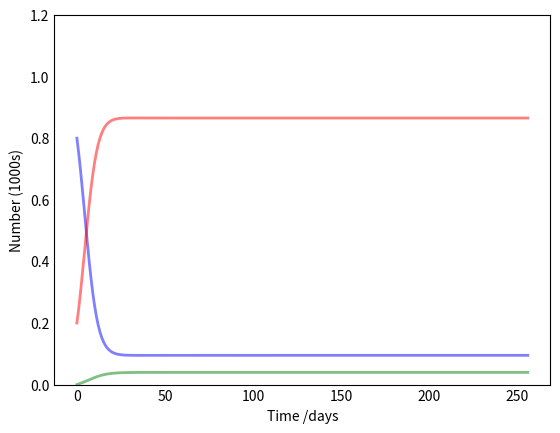

Recreate this plot in Python. (Note: this script raises an exception after producing the figure.)
import numpy as np
from scipy.integrate import odeint
import matplotlib.pyplot as plt

# N = total population
N = 10

# Initial number of infected and recovered individuals, I0 and R0.
I0, R0 = 2, 0

# Everyone else, S0, is susceptible to infection initially.
S0 = N - I0 - R0

# Contact rate, beta, and mean recovery rate, gamma, (in 1/days).
# beta, gamma = 0.2, 1./10
beta, gamma = 0.3,  1./100

# Individual's decreasing immunity
xi = 0.2

# birth and death rate
birthRate = .0185
deathRate = .0185

# A grid of time points (in days)
# t = np.linspace(0, 160, 160)
t = np.linspace(0, 256, 256)


# The SIR model differential equations.
def deriv(y, t, N, beta, gamma):
    S, I, R = y
    dSdt = birthRate*N -beta * S * I / N + xi*R - deathRate*S
    dIdt = beta * S * I / N - gamma * I - deathRate*I
    dRdt = gamma * I - xi*R - deathRate*R
    # dSdt = -beta * S * I / N
    # dIdt = beta * S * I / N - gamma * I
    # dRdt = gamma * I
    return dSdt, dIdt, dRdt

# Initial conditions vector
y0 = S0, I0, R0
# Integrate the SIR equations over the time grid, t.
ret = odeint(deriv, y0, t, args=(N, beta, gamma))
S, I, R = ret.T

# Plot the data on three separate curves for S(t), I(t) and R(t)
fig = plt.figure(facecolor='w')
# ax = fig.add_subplot(111, axis_bgcolor='#dddddd', axisbelow=True)
ax = fig.add_subplot(111, axisbelow=True)

ax.plot(t, S/N, 'b', alpha=0.5, lw=2, label='Susceptible')
ax.plot(t, I/N, 'r', alpha=0.5, lw=2, label='Infected')
ax.plot(t, R/N, 'g', alpha=0.5, lw=2, label='Recovered with immunity')
ax.set_xlabel('Time /days')
ax.set_ylabel('Number (1000s)')
ax.set_ylim(0,1.2)
ax.yaxis.set_tick_params(length=0)
ax.xaxis.set_tick_params(length=0)
ax.grid(b=True, which='major', c='w', lw=2, ls='-')
legend = ax.legend()
legend.get_frame().set_alpha(0.5)
for spine in ('top', 'right', 'bottom', 'left'):
    ax.spines[spine].set_visible(False)
plt.show()
